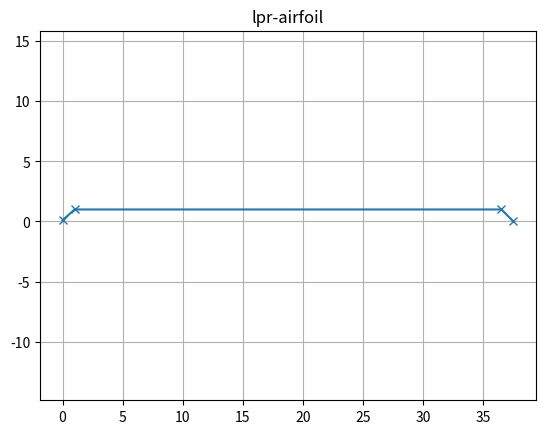
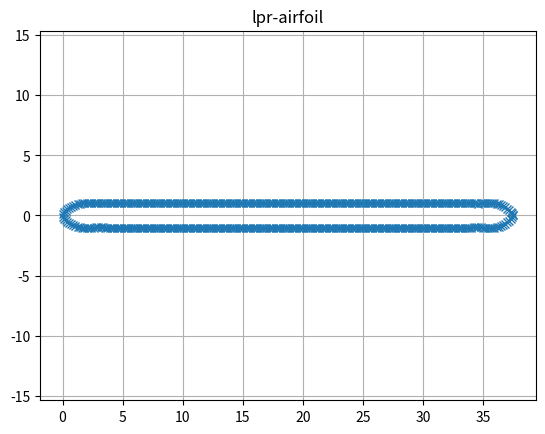

Source code (Python) for these figures, in order:
"""Script for preparing files for xFoil"""
import matplotlib.pyplot as plt
import numpy as np
from numpy.typing import NDArray
from typing import Literal


class Airfoil:
    def __init__(self, name: str, xs: NDArray, ys: NDArray) -> None:
        self.name = name
        self.filename = f"{name}.dat"
        self.xs = xs
        self.ys = ys

    @classmethod
    def chamfered_airfoil(
        cls,
        name: str,
        chord: float,
        thickness: float,
        chamfer_angle_deg: float
    ) -> "Airfoil":
        semi_thickness = thickness / 2
        chamfer_length = semi_thickness * np.tan(np.radians(chamfer_angle_deg))

        xs = np.array([chord, chord-chamfer_length, chamfer_length, 0])
        ys = np.array([0, semi_thickness, semi_thickness, 0.1])

        return cls(
            name=name,
            xs=xs,
            ys=ys
        )

    def remove_duplicates(self) -> "Airfoil":
        xs = self.xs
        ys = self.ys
        n = len(xs)
        mask = np.ones(n, dtype=bool)

        mask[1:] = ~((xs[1:] == xs[:-1]) & (ys[1:] == ys[:-1]))

        return self.__class__(
            name=self.name,
            xs=xs[mask],
            ys=ys[mask]
        )

    def mirror(self) -> "Airfoil":
        return self.__class__(
            name=self.name,
            xs=np.concatenate([self.xs, self.xs[::-1]]),
            ys=np.concatenate([self.ys, -self.ys[::-1]]),
        ).remove_duplicates()

    def interpolate_linear(self, n=200) -> "Airfoil":
        from scipy.interpolate import interp1d

        xs = self.xs
        ys = self.ys

        # compute cumulative distance along points
        ds = np.sqrt(np.diff(xs)**2 + np.diff(ys)**2)
        s = np.zeros(len(xs))
        s[1:] = np.cumsum(ds)
        s_fine = np.linspace(0, s[-1], n)

        return self.__class__(
            name=self.name,
            xs=interp1d(s, xs, kind="linear")(s_fine),
            ys=interp1d(s, ys, kind="linear")(s_fine)
        )

    def interpolate(self, kind: Literal["linear", "cubic", "quadratic", "zero", "nearest", "nearest-up", "previous", "next", "slinear"], n=200) -> "Airfoil":
        from scipy.interpolate import interp1d

        xs = self.xs
        ys = self.ys

        # compute cumulative distance along points
        ds = np.sqrt(np.diff(xs)**2 + np.diff(ys)**2)
        s = np.zeros(len(xs))
        s[1:] = np.cumsum(ds)
        s_fine = np.linspace(0, s[-1], n)

        return self.__class__(
            name=self.name,
            xs=interp1d(s, xs, kind=kind)(s_fine),
            ys=interp1d(s, ys, kind=kind)(s_fine)
        )

    def to_dat_file(self) -> None:
        with open(self.filename, "w") as f:
            f.writelines([
                f"{self.name}\n",
                "".join([f"{x} {y}\n" for x, y in zip(self.xs, self.ys)])
            ])

        print(f"Wrote {self.name} to {self.filename}")

    def plot(self) -> None:
        plt.plot(self.xs, self.ys, marker="x")
        plt.title(self.name)
        plt.grid(True)
        plt.axis("equal")
        plt.show()


if __name__ == "__main__":

    airfoil = Airfoil.chamfered_airfoil(
        name="lpr-airfoil",
        chord=(45 + 30) / 2,
        chamfer_angle_deg=45,
        thickness=2
    )
    airfoil.plot()
    airfoil = airfoil.interpolate_linear(
        n=40).interpolate("quadratic").mirror()
    airfoil.plot()
    airfoil.to_dat_file()
